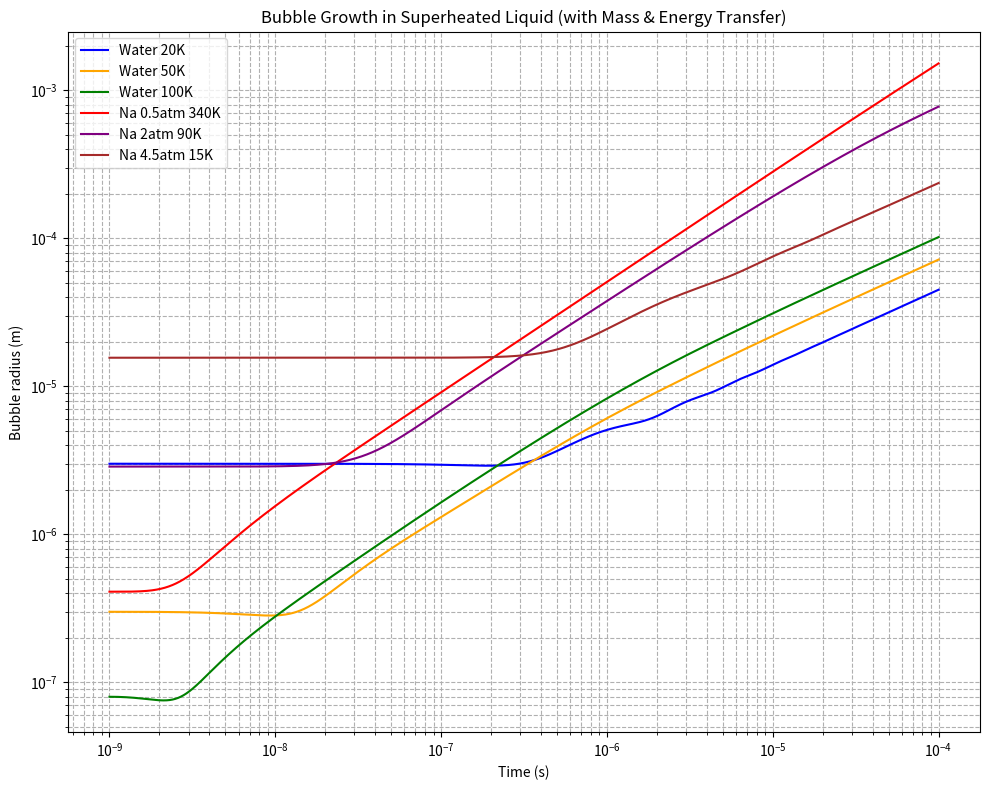
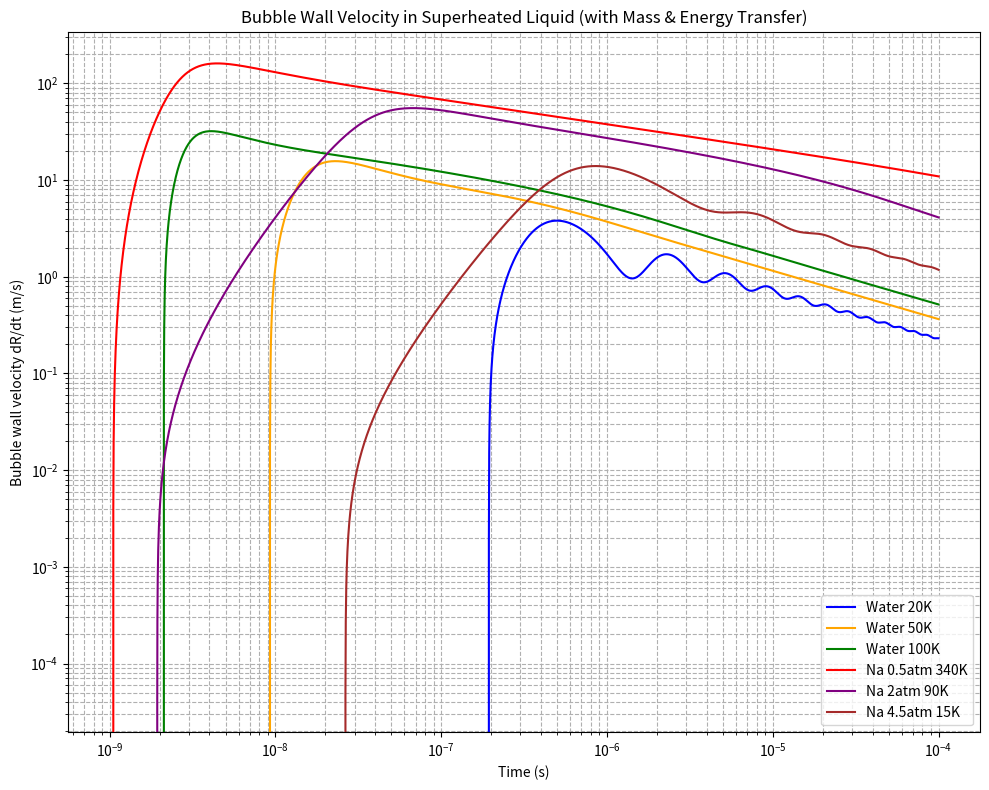

Python code for these plots, in order:
import numpy as np
import matplotlib.pyplot as plt
from scipy.integrate import solve_ivp
from scipy.interpolate import interp1d
from tqdm import tqdm  # Import tqdm for progress bar

# Define fluid properties and simulation cases
fluids = {
    'water': {
        'cases': [
            {'name': 'Water 20K', 'p_inf': 1.013e5, 'Delta_T': 20, 'color': 'blue'},
            {'name': 'Water 50K', 'p_inf': 1.013e5, 'Delta_T': 50, 'color': 'orange'},
            {'name': 'Water 100K', 'p_inf': 1.013e5, 'Delta_T': 100, 'color': 'green'}
        ],
        'properties': {
            'rho_l': 958.4,        # liquid density (kg/m³)
            'c_l': 4216,           # specific heat capacity of liquid (J/kg/K)
            'lambda_l': 0.68,      # thermal conductivity of liquid (W/m/K)
            'L': 2.257e6,          # latent heat of vaporization (J/kg) - will use the interpolation function
            'R_gas': 461.5,        # specific gas constant for vapor (J/kg/K)
            'sigma': 0.0589,       # surface tension (N/m)
            'eta_l': 0,            # dynamic viscosity (Pa.s)
            'T_sat': 373.15,       # saturation temperature at 1 atm (K)
            'beta': 1000           # thermal enhancement factor (assumed)
        },
        'initial_radii': {
            20: 3e-6,    # 3 micrometers for ΔT = 20K
            50: 3e-7,    # 300 nanometers for ΔT = 50K
            100: 8e-8    # 80 nanometers for ΔT = 100K
        }
    },
    'sodium': {
        'cases': [
            {
                'name': 'Na 0.5atm 340K', 
                'p_inf': 0.5*1.013e5, 
                'Delta_T': 340, 
                'color': 'red',
                # Pressure-specific properties for 0.5 atm
                'properties': {
                    'rho_l': 756,          # liquid sodium density (kg/m³) at 0.5 atm
                    'c_l': 1261,           # specific heat capacity (J/kg/K) at 0.5 atm
                    'lambda_l': 60,        # thermal conductivity (W/m/K) at 0.5 atm
                    'L': 4e6,              # latent heat (J/kg) at 0.5 atm - will use interpolation
                    'R_gas': 361.5,        # gas constant of sodium vapor (J/kg/K)
                    'sigma': 0.16,         # surface tension (N/m) at 0.5 atm
                    'eta_l': 0,            # dynamic viscosity (Pa.s)
                    'T_sat': 1100,         # saturation temperature (K) at 0.5 atm
                    'beta': 1000           # thermal enhancement factor (assumed)
                }
            },
            {
                'name': 'Na 2atm 90K', 
                'p_inf': 2*1.013e5, 
                'Delta_T': 90, 
                'color': 'purple',
                # Pressure-specific properties for 2 atm
                'properties': {
                    'rho_l': 719,          # liquid sodium density (kg/m³) at 2 atm
                    'c_l': 1292,           # specific heat capacity (J/kg/K) at 2 atm
                    'lambda_l': 62,        # thermal conductivity (W/m/K) at 2 atm
                    'L': 4.1e6,            # latent heat (J/kg) at 2 atm - will use interpolation
                    'R_gas': 361.5,        # gas constant of sodium vapor (J/kg/K)
                    'sigma': 0.158,        # surface tension (N/m) at 2 atm
                    'eta_l': 0,            # dynamic viscosity (Pa.s)
                    'T_sat': 1250,         # saturation temperature (K) at 2 atm
                    'beta': 1000           # thermal enhancement factor (assumed)
                }
            },
            {
                'name': 'Na 4.5atm 15K', 
                'p_inf': 4.5*1.013e5, 
                'Delta_T': 15, 
                'color': 'brown',
                # Pressure-specific properties for 4.5 atm
                'properties': {
                    'rho_l': 693,          # liquid sodium density (kg/m³) at 4.5 atm
                    'c_l': 1340,           # specific heat capacity (J/kg/K) at 4.5 atm
                    'lambda_l': 64,        # thermal conductivity (W/m/K) at 4.5 atm
                    'L': 4.2e6,            # latent heat (J/kg) at 4.5 atm - will use interpolation
                    'R_gas': 361.5,        # gas constant of sodium vapor (J/kg/K)
                    'sigma': 0.155,        # surface tension (N/m) at 4.5 atm
                    'eta_l': 0,            # dynamic viscosity (Pa.s)
                    'T_sat': 1350,         # saturation temperature (K) at 4.5 atm
                    'beta': 1000           # thermal enhancement factor (assumed)
                }
            }
        ],
        'initial_radii': {
            340: 4.1e-7,
            90: 2.87e-6,
            15: 1.56e-5
        }
    }
}

# Water latent heat interpolation data
water_temperature_K = np.array([
    273.15, 275, 280, 285, 290, 295, 300, 305, 310, 315, 320,
    325, 330, 335, 340, 345, 350, 355, 360, 365, 370, 373.15,
    375, 380, 385, 390, 400, 410, 420, 430, 440, 450, 460, 470,
    480, 490, 500, 510, 520, 530, 540, 550, 560, 570, 580, 590,
    600, 610, 620, 625, 630, 635, 640, 645, 647.3
])

# Latent heat in kJ/kg
water_latent_heat_kJ_per_kg = np.array([
    2502, 2497, 2485, 2473, 2461, 2449, 2438, 2426, 2414, 2402, 2390,
    2378, 2366, 2354, 2342, 2329, 2317, 2304, 2291, 2278, 2265, 2257,
    2252, 2239, 2225, 2212, 2183, 2153, 2123, 2091, 2059, 2024, 1989,
    1951, 1912, 1870, 1825, 1779, 1730, 1679, 1622, 1564, 1499, 1429,
    1353, 1274, 1176, 1068, 941, 858, 781, 683, 560, 361, 0
])

# Create interpolation function for water
water_latent_heat_interp = interp1d(
    water_temperature_K, water_latent_heat_kJ_per_kg * 1000,  # Convert to J/kg
    kind='linear', bounds_error=False, fill_value=(water_latent_heat_kJ_per_kg[0]*1000, 0)
)

# This is a placeholder - you'll need to add actual sodium data
sodium_temperature_K = np.array([800, 900, 1000, 1100, 1156, 1200, 1300, 1400])
sodium_latent_heat_kJ_per_kg = np.array([4500, 4400, 4300, 4200, 4100, 4000, 3800, 3600])

# Create interpolation function for sodium
sodium_latent_heat_interp = interp1d(
    sodium_temperature_K, sodium_latent_heat_kJ_per_kg * 1000,  # Convert to J/kg
    kind='linear', bounds_error=False, fill_value=(sodium_latent_heat_kJ_per_kg[0]*1000, sodium_latent_heat_kJ_per_kg[-1]*1000)
)

# Function to get latent heat based on fluid type and temperature
def get_latent_heat(fluid_type, temperature_K):
    """
    Get latent heat for a given fluid at a specific temperature.
    
    Args:
        fluid_type (str): 'water' or 'sodium'
        temperature_K (float): Temperature in Kelvin
        
    Returns:
        float: Latent heat in J/kg
    """
    if fluid_type == 'water':
        return water_latent_heat_interp(temperature_K)
    elif fluid_type == 'sodium':
        return sodium_latent_heat_interp(temperature_K)
    else:
        raise ValueError(f"Unknown fluid type: {fluid_type}")

# Define the system of ODEs
def bubble_odes(t, y, fluid_type, properties, T_inf):
    R, R_dot, rho_v, T_s = y
    
    # Extract fluid properties
    rho_l = properties['rho_l']
    c_l = properties['c_l']
    lambda_l = properties['lambda_l']
    R_gas = properties['R_gas']
    sigma = properties['sigma']
    eta_l = properties['eta_l']
    p_inf = properties['p_inf']
    beta = properties['beta']

    if R <= 0:
        return [0, 0, 0, 0]

    # Temperature gradient at interface (assuming quasi-steady conduction)
    dTdr = (T_inf - T_s) / R
     
    # Get latent heat at interface temperature
    L = get_latent_heat(fluid_type, T_s)
    
    # Mass flux at the interface
    j = lambda_l * dTdr / L

    # Liquid velocity at interface
    v_lR = R_dot - j / rho_l

    # Vapor pressure from ideal gas law
    p_v = rho_v * R_gas * T_s

    # Interface pressure balance (includes surface tension and viscosity terms)
    p_lR = p_v + j * v_lR - 2 * sigma / R - 4 * eta_l * v_lR / R

    # Rayleigh-Plesset type equation (modified)
    dR_dt = R_dot
    R_ddot = (p_lR - p_inf) / (rho_l * R) + (v_lR**2) / (2 * R) - 2 * v_lR * R_dot / R

    # Mass conservation inside bubble
    drho_v_dt = (3 * (j - rho_v * v_lR)) / R

    # Energy conservation at the interface (liquid side energy loss)
    alpha = lambda_l / (rho_l * c_l)  # thermal diffusivity of liquid
    Grad_dist = beta * np.sqrt(np.pi * alpha * t)  # characteristic length scale for diffusion
    dT_s_dt = (lambda_l / (rho_l * c_l)) * ((T_inf - T_s) / (Grad_dist**2)) - ((v_lR) * ((T_inf - T_s)/Grad_dist))

    return [dR_dt, R_ddot, drho_v_dt, dT_s_dt]

# Time span for simulation
t_span = (1e-9, 1e-4)
points = 5000
t_eval = np.logspace(np.log10(t_span[0]), np.log10(t_span[1]), points)

# Function to run simulation and generate plots
def run_simulation_and_plot(selected_fluids=['water']):
    # Create figures for each plot type
    radius_fig = plt.figure(figsize=(10, 8))
    velocity_fig = plt.figure(figsize=(10, 8))
    
    # Keep track of all cases to include in legends
    all_cases = []
    
    # Process each selected fluid
    for fluid_type in selected_fluids:
        fluid = fluids[fluid_type]
        cases = fluid['cases']
        initial_radii = fluid['initial_radii']
        
        # Process each case for the current fluid
        for case in tqdm(cases, desc=f"Processing {fluid_type} cases"):
            # Set up parameters for this case
            p_inf = case['p_inf']
            Delta_T = case['Delta_T']
            
            # Get properties based on fluid type
            if fluid_type == 'water':
                # For water, use the global properties
                properties = fluid['properties'].copy()
                properties['p_inf'] = p_inf  # Update pressure
                T_sat = properties['T_sat']
            else:  # for sodium
                # For sodium, each case has its own properties
                properties = case['properties'].copy()
                properties['p_inf'] = p_inf  # Ensure pressure is set
                T_sat = properties['T_sat']
            
            T_inf = T_sat + Delta_T
            color = case['color']
            name = case['name']
            
            # Add this case to our tracking list
            all_cases.append(case)
            
            # Initial conditions
            R0 = initial_radii[Delta_T]
            R_dot0 = 0.0
            T_s0 = T_sat
            rho_v0 = p_inf / (properties['R_gas'] * T_sat)  # initial vapor density
            
            # Initial conditions vector: [R, R_dot, rho_v, T_s]
            y0 = [R0, R_dot0, rho_v0, T_s0]
            
            # Solve the ODE system
            sol = solve_ivp(
                lambda t, y: bubble_odes(t, y, fluid_type, properties, T_inf), 
                t_span, y0, t_eval=t_eval, method='Radau', rtol=1e-6, atol=1e-9
            )
            
            # Extract results
            times = sol.t
            radii = sol.y[0]
            velocities = sol.y[1]
            
            # Plot radius vs time
            plt.figure(radius_fig.number)
            plt.plot(times, radii, label=name, color=color)
            
            # Plot velocity vs time
            plt.figure(velocity_fig.number)
            plt.plot(times, velocities, label=name, color=color)
    
    # Finalize radius plot
    plt.figure(radius_fig.number)
    plt.xscale('log')
    plt.yscale('log')
    plt.xlabel('Time (s)')
    plt.ylabel('Bubble radius (m)')
    plt.title('Bubble Growth in Superheated Liquid (with Mass & Energy Transfer)')
    plt.grid(True, which='both', ls='--')
    plt.legend()
    plt.tight_layout()
    plt.savefig('bubble_radius_vs_time.png', dpi=300)
    
    # Finalize velocity plot
    plt.figure(velocity_fig.number)
    plt.xscale('log')
    plt.yscale('log')
    plt.xlabel('Time (s)')
    plt.ylabel('Bubble wall velocity dR/dt (m/s)')
    plt.title('Bubble Wall Velocity in Superheated Liquid (with Mass & Energy Transfer)')
    plt.grid(True, which='both', ls='--')
    plt.legend()
    plt.tight_layout()
    plt.savefig('bubble_velocity_vs_time.png', dpi=300)
    
    return radius_fig, velocity_fig

# Run the simulation with both fluids
if __name__ == "__main__":
    # Run simulation for water only (original case)
    # run_simulation_and_plot(['water'])
    
    # Run simulation for both water and sodium
    run_simulation_and_plot(['water', 'sodium'])
    
    # Display all plots
    plt.show()
